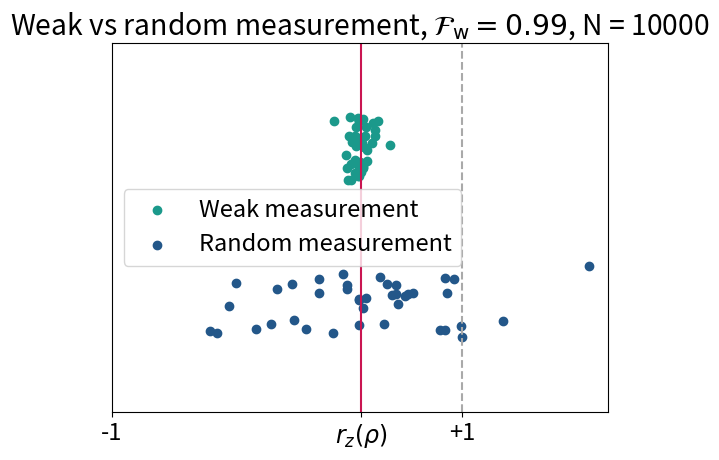

Write the Python code that produced this figure.
#
# Author: Victor Gitton
# [redacted]
# 

# PARAMETERS -------------

# Physics 

# The r_z component of the density matrix rho
rz_rho = 0.42
# The target worst case single-qubit fidelity, which fixes the measurement
worst_case_fidelity = 0.99
# The number of qubits
N_qubits = 10000

# Misc

# How many points we will show
N_attempts = 40
font_size = 17
# May want to set this one to false depending on the backend...
try_to_maximize_window = True

# ------------------------

# COLORS -----------
myblue   = "#235789"
myred    = "#CA1551"
myyellow = "#F2C078"
mypink   = "#CC7E85"
mygreen  = "#1B998B"
# ------------------

import random
import matplotlib.pyplot as plt
from numpy import sqrt

# =========== FUNCTIONS =============

# PHYSICS ----------

def get_Gs():
    delta = 1. - worst_case_fidelity
    F = 1. - 2.*delta
    
    Gs = [0., 0.]

    # Random measurement, F + G = 1
    Gs[0] = 1. - F
    # Weak measurement, F^2 + G^2 = 1
    Gs[1] = sqrt(1. - F ** 2)

    return Gs

# SAMPLING ---------

# Param G in range [0,1]
# Returns \pm1 with probability 0.5*(1 \pm G*rz)
def sample_pm_var(G):
    # This happens with probability 0.5*(1 + G*rz)
    if(random.random() < 0.5*(1 + G*rz_rho)):
        return +1
    else:
        return -1

# Param G in range [0,1]
# Returns the average of N calls to sample_pm_var(G)
def sample_average(G):
    ret = 0
    for i in range(N_qubits):
        ret += sample_pm_var(G)
    ret /= N_qubits
    return ret

# Param G in range [0,1]
# Returns sample_average(G) / G
def sample_unbiased_average(G):
    assert G > 0.
    return sample_average(G) / G

# Param G
# Param i : 0 (1) = assign low (high) random y value
#           (for visualization purposes only)
# Returns (x-list, y-list)
def sample_data_points(G, i):
    return (
        [sample_unbiased_average(G)        for _ in range(N_attempts)],
        [0.2 + 0.4*i + 0.2*random.random() for _ in range(N_attempts)]
    )

# PLOTTING ------------

def get_color(i):
    if i == 0:
        return myblue
    else:
        return mygreen
    
def get_name(i):
    if i == 0:
        return "Random measurement"
    else:
        return "Weak measurement"

def plot_data_points(ax, G, i):
    data_points = sample_data_points(G, i)
    ax.scatter(data_points[0], data_points[1], 
               facecolor=get_color(i), 
               label=get_name(i),
               marker="o"
    )

def plot_vert_line_discrete(ax, x, color):
    ax.plot([x, x], [0., 1.], color=color, linewidth=1.5, linestyle="dashed")

def plot_vert_line(ax, x, color):
    ax.plot([x, x], [0., 1.], color=color, linewidth=1.5, linestyle="solid")

def get_ax():
    fig, ax = plt.subplots()  # Create a figure containing a single axes.
    plt.rcParams.update({'font.size': font_size})
    
    if try_to_maximize_window:
        mng = plt.get_current_fig_manager()
        mng.full_screen_toggle()
    
    return ax

def decorate(ax):
    xlim = ax.get_xlim()
    if xlim[0] > -1:
        ax.set_xlim(xmin = -1.)
    else:
        plot_vert_line_discrete(ax, -1., "darkgrey")
    if xlim[1] < 1.:
        ax.set_xlim(xmin =  1.)
    else:
        plot_vert_line_discrete(ax,  1., "darkgrey")

    ax.set_ylim(0., 1.)
    ax.set_yticks([])
    
    # ax.set_xlabel(r"$r_z$", size=font_size)
    ax.set_xticks([-1., rz_rho, 1.])
    ax.set_xticklabels(["-1", r"$r_z(\rho)$", "+1"], size=font_size)
    plot_vert_line(ax, rz_rho, myred)
    ax.legend()

    ax.set_title(r"Weak vs random measurement, $\mathcal{F}_{\mathrm{w}} = "
                 + str(worst_case_fidelity)
                 + r"$, N = " + str(N_qubits))

# MAIN ----------------

def main():

    # Seed with current time
    random.seed()

    Gs = get_Gs()
    ax = get_ax()

    for i in [1,0]:
        G = Gs[i]
        plot_data_points(ax, G, i)
    
    # To plot the extremal values possible (rarely achieved anyway)
    # min_G = min(Gs)
    # ax.set_xlim(1.05 * (-1./min_G), 1.05 * (1./min_G))

    decorate(ax)
    
    plt.show()
    
if __name__=="__main__":
    main()
